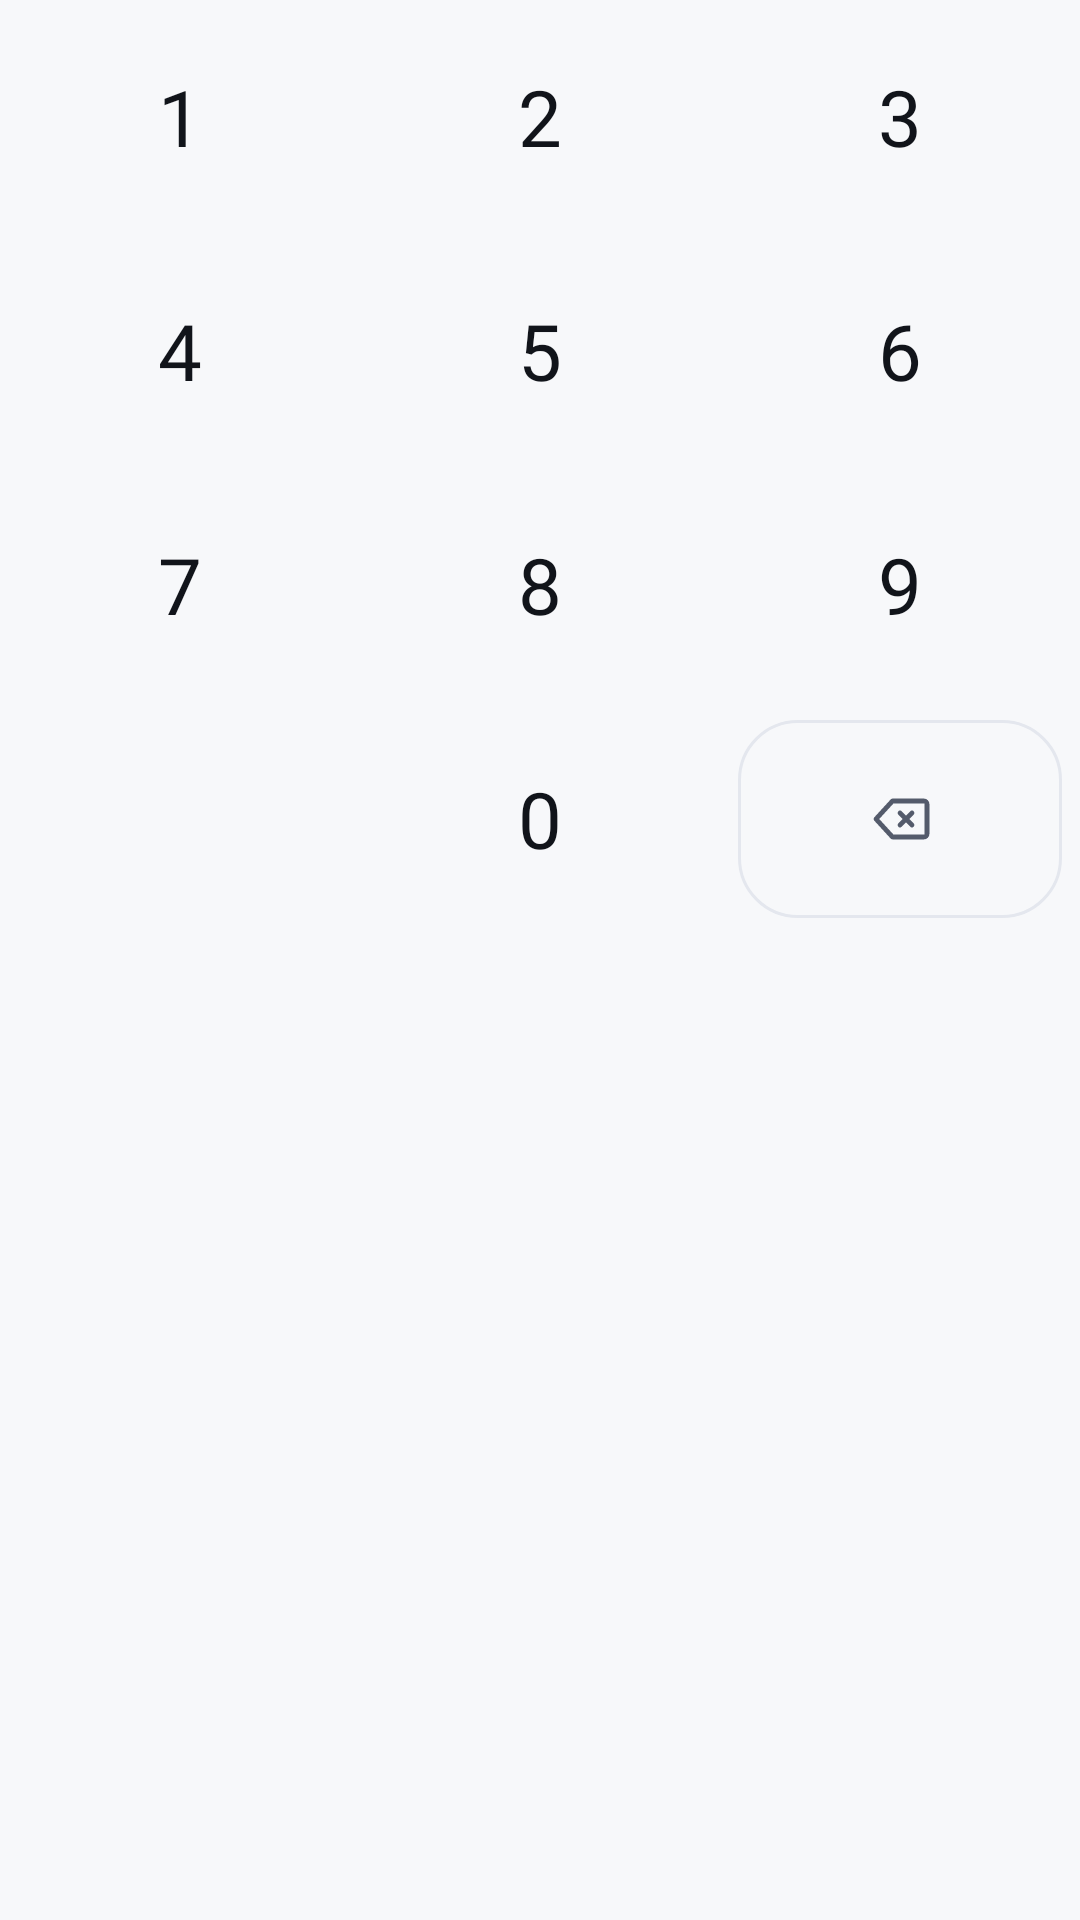

Here is an Android app screen rendered from its layout file. Give the layout XML and the strings, colors and styles it references.
<!-- AndroidManifest.xml: application theme Theme.LockApp -->
<!-- res/layout/layout_keypad.xml -->
<?xml version="1.0" encoding="utf-8"?>
<GridLayout xmlns:android="http://schemas.android.com/apk/res/android"
    xmlns:app="http://schemas.android.com/apk/res-auto"
    android:id="@+id/keypadGrid"
    android:layout_width="match_parent"
    android:layout_height="wrap_content"
    android:columnCount="3"
    android:rowCount="4"
    android:useDefaultMargins="false">

    <Button android:id="@+id/btn1" style="@style/PinKey" android:text="1" />
    <Button android:id="@+id/btn2" style="@style/PinKey" android:text="2" />
    <Button android:id="@+id/btn3" style="@style/PinKey" android:text="3" />

    <Button android:id="@+id/btn4" style="@style/PinKey" android:text="4" />
    <Button android:id="@+id/btn5" style="@style/PinKey" android:text="5" />
    <Button android:id="@+id/btn6" style="@style/PinKey" android:text="6" />

    <Button android:id="@+id/btn7" style="@style/PinKey" android:text="7" />
    <Button android:id="@+id/btn8" style="@style/PinKey" android:text="8" />
    <Button android:id="@+id/btn9" style="@style/PinKey" android:text="9" />

    
    <com.google.android.material.button.MaterialButton
        android:id="@+id/btnOk"
        style="@style/PinKey.Accent"
        android:contentDescription="@string/confirm"
        android:visibility="invisible"
        app:icon="@drawable/ic_check_bold"
        app:iconGravity="textStart"
        app:iconPadding="0dp"
        app:iconSize="24dp"
        app:iconTint="?attr/lockAccentColor" />

    <Button android:id="@+id/btn0" style="@style/PinKey" android:text="0" />

    <com.google.android.material.button.MaterialButton
        android:id="@+id/btnDelete"
        style="@style/PinKey.Quiet"
        android:contentDescription="@string/delete"
        app:icon="@drawable/ic_backspace"
        app:iconGravity="textStart"
        app:iconPadding="0dp"
        app:iconSize="24dp"
        app:iconTint="?attr/lockKeyMuted" />
</GridLayout>
<!-- resources referenced by this layout -->
<resources>
  <!-- drawable ic_backspace (drawable) -->
  <?xml version="1.0" encoding="utf-8"?>
  <vector xmlns:android="http://schemas.android.com/apk/res/android"
      android:width="24dp"
      android:height="24dp"
      android:viewportWidth="24"
      android:viewportHeight="24">
      <path
          android:pathData="M20,6 L9.5,6 L4,12 L9.5,18 L20,18 A1,1 0 0,0 21,17 L21,7 A1,1 0 0,0 20,6 Z M16,10 L12,14 M12,10 L16,14"
          android:strokeColor="#FFFFFF"
          android:strokeWidth="1.6"
          android:strokeLineCap="round"
          android:strokeLineJoin="round" />
  </vector>
  <!-- drawable ic_check_bold (drawable) -->
  <?xml version="1.0" encoding="utf-8"?>
  <vector xmlns:android="http://schemas.android.com/apk/res/android"
      android:width="24dp"
      android:height="24dp"
      android:viewportWidth="24"
      android:viewportHeight="24">
      <path
          android:pathData="M5,12.5 L9.5,17 L19,7"
          android:strokeColor="#FFFFFF"
          android:strokeWidth="2.2"
          android:strokeLineCap="round"
          android:strokeLineJoin="round" />
  </vector>
  <string name="confirm">Confirm</string>
  <string name="delete">Delete</string>
  <style name="PinKey.Accent">
          <item name="backgroundTint">?attr/lockAccentSurface</item>
          <item name="strokeColor">?attr/lockAccentStroke</item>
      </style>
  <style name="PinKey.Quiet">
          <item name="backgroundTint">@android:color/transparent</item>
      </style>
  <style name="TextAppearance.LockApp.Body" parent="TextAppearance.Material3.BodyLarge">
          <item name="android:fontFamily">@font/instrument_sans</item>
          <item name="fontFamily">@font/instrument_sans</item>
      </style>
  <color name="surface_raised">#F1F3F7</color>
  <color name="hairline">#E4E7EE</color>
  <color name="text_primary">#11141A</color>
  <color name="text_secondary">#545B6B</color>
  <color name="accent">#0C7466</color>
  <color name="accent_surface">#E7F3F1</color>
  <color name="accent_border">#B9DCD6</color>
  <color name="pattern_idle">#BFC6D3</color>
  <color name="error">#B3261E</color>
  <color name="text_tertiary">#6D7484</color>
  <color name="on_accent">#FFFFFF</color>
  <color name="ground">#F7F8FA</color>
  <color name="surface">#FFFFFF</color>
  <color name="hairline_strong">#D3D8E2</color>
  <color name="white">#FFFFFFFF</color>
  <style name="AppSwitch" parent="Widget.Material3.CompoundButton.MaterialSwitch">
          <item name="trackTint">@color/switch_track</item>
          <item name="thumbTint">@color/switch_thumb</item>
          <item name="trackDecorationTint">@color/switch_track_stroke</item>
      </style>
  <style name="TextAppearance.LockApp.BodyLarge" parent="TextAppearance.Material3.BodyLarge">
          <item name="android:fontFamily">@font/instrument_sans</item>
          <item name="fontFamily">@font/instrument_sans</item>
      </style>
  <style name="TextAppearance.LockApp.BodyMedium" parent="TextAppearance.Material3.BodyMedium">
          <item name="android:fontFamily">@font/instrument_sans</item>
          <item name="fontFamily">@font/instrument_sans</item>
      </style>
  <style name="TextAppearance.LockApp.TitleMedium" parent="TextAppearance.Material3.TitleMedium">
          <item name="android:fontFamily">@font/instrument_sans</item>
          <item name="fontFamily">@font/instrument_sans</item>
      </style>
  <style name="TextAppearance.LockApp.LabelLarge" parent="TextAppearance.Material3.LabelLarge">
          <item name="android:fontFamily">@font/instrument_sans</item>
          <item name="fontFamily">@font/instrument_sans</item>
      </style>
</resources>
